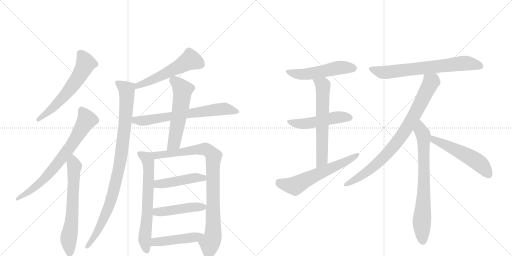
t = 0.00 s
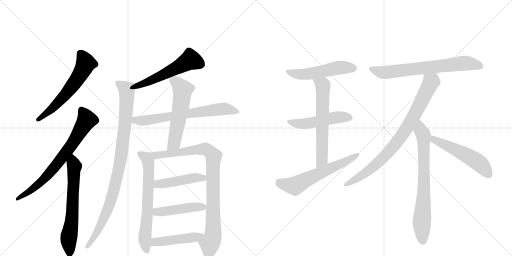
t = 3.08 s
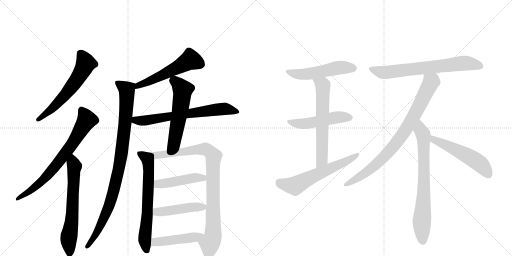
t = 6.16 s
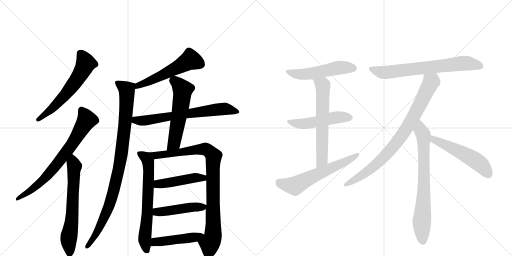
t = 9.24 s
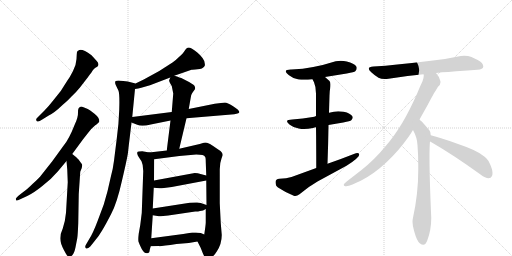
t = 12.32 s
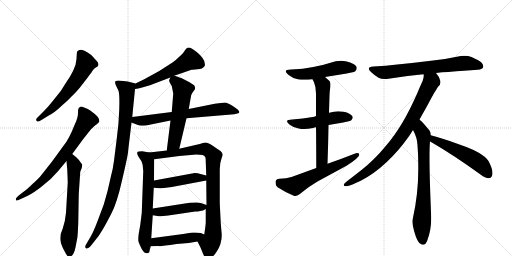
t = 15.40 s

The animated SVG that drew these frames (rendered in a browser with its animation timeline set to each time). Animation: 20 CSS @keyframes rules; one cycle of 15.40 s.

<svg version="1.1" viewBox="0 0 2048 1024" xmlns="http://www.w3.org/2000/svg">
  <g stroke="lightgray" stroke-dasharray="1,1" stroke-width="1" transform="scale(4, 4)">
    <line x1="0" y1="0" x2="256" y2="256"></line>
    <line x1="256" y1="0" x2="0" y2="256"></line>
    <line x1="128" y1="0" x2="128" y2="256"></line>
    <line x1="0" y1="128" x2="256" y2="128"></line>
    <line x1="256" y1="0" x2="512" y2="256"></line>
    <line x1="512" y1="0" x2="256" y2="256"></line>
    <line x1="384" y1="0" x2="384" y2="256"></line>
    <line x1="256" y1="128" x2="512" y2="128"></line>
  </g>
<g transform="scale(1, -1) translate(0, -850)">
   <style type="text/css">
    @keyframes keyframes0 {
      from {
       stroke: black;
       stroke-dashoffset: 599;
       stroke-width: 128;
       }
       66% {
       animation-timing-function: step-end;
       stroke: black;
       stroke-dashoffset: 0;
       stroke-width: 128;
       }
       to {
       stroke: black;
       stroke-width: 1024;
       }
       }
       #make-me-a-hanzi-animation-0 {
         animation: keyframes0 0.737467s both;
         animation-delay: 0.000000s;
         animation-timing-function: linear;
       }
    @keyframes keyframes1 {
      from {
       stroke: black;
       stroke-dashoffset: 729;
       stroke-width: 128;
       }
       70% {
       animation-timing-function: step-end;
       stroke: black;
       stroke-dashoffset: 0;
       stroke-width: 128;
       }
       to {
       stroke: black;
       stroke-width: 1024;
       }
       }
       #make-me-a-hanzi-animation-1 {
         animation: keyframes1 0.843262s both;
         animation-delay: 0.737467s;
         animation-timing-function: linear;
       }
    @keyframes keyframes2 {
      from {
       stroke: black;
       stroke-dashoffset: 651;
       stroke-width: 128;
       }
       68% {
       animation-timing-function: step-end;
       stroke: black;
       stroke-dashoffset: 0;
       stroke-width: 128;
       }
       to {
       stroke: black;
       stroke-width: 1024;
       }
       }
       #make-me-a-hanzi-animation-2 {
         animation: keyframes2 0.779785s both;
         animation-delay: 1.580729s;
         animation-timing-function: linear;
       }
    @keyframes keyframes3 {
      from {
       stroke: black;
       stroke-dashoffset: 545;
       stroke-width: 128;
       }
       64% {
       animation-timing-function: step-end;
       stroke: black;
       stroke-dashoffset: 0;
       stroke-width: 128;
       }
       to {
       stroke: black;
       stroke-width: 1024;
       }
       }
       #make-me-a-hanzi-animation-3 {
         animation: keyframes3 0.693522s both;
         animation-delay: 2.360514s;
         animation-timing-function: linear;
       }
    @keyframes keyframes4 {
      from {
       stroke: black;
       stroke-dashoffset: 961;
       stroke-width: 128;
       }
       76% {
       animation-timing-function: step-end;
       stroke: black;
       stroke-dashoffset: 0;
       stroke-width: 128;
       }
       to {
       stroke: black;
       stroke-width: 1024;
       }
       }
       #make-me-a-hanzi-animation-4 {
         animation: keyframes4 1.032064s both;
         animation-delay: 3.054036s;
         animation-timing-function: linear;
       }
    @keyframes keyframes5 {
      from {
       stroke: black;
       stroke-dashoffset: 676;
       stroke-width: 128;
       }
       69% {
       animation-timing-function: step-end;
       stroke: black;
       stroke-dashoffset: 0;
       stroke-width: 128;
       }
       to {
       stroke: black;
       stroke-width: 1024;
       }
       }
       #make-me-a-hanzi-animation-5 {
         animation: keyframes5 0.800130s both;
         animation-delay: 4.086100s;
         animation-timing-function: linear;
       }
    @keyframes keyframes6 {
      from {
       stroke: black;
       stroke-dashoffset: 562;
       stroke-width: 128;
       }
       65% {
       animation-timing-function: step-end;
       stroke: black;
       stroke-dashoffset: 0;
       stroke-width: 128;
       }
       to {
       stroke: black;
       stroke-width: 1024;
       }
       }
       #make-me-a-hanzi-animation-6 {
         animation: keyframes6 0.707357s both;
         animation-delay: 4.886230s;
         animation-timing-function: linear;
       }
    @keyframes keyframes7 {
      from {
       stroke: black;
       stroke-dashoffset: 666;
       stroke-width: 128;
       }
       68% {
       animation-timing-function: step-end;
       stroke: black;
       stroke-dashoffset: 0;
       stroke-width: 128;
       }
       to {
       stroke: black;
       stroke-width: 1024;
       }
       }
       #make-me-a-hanzi-animation-7 {
         animation: keyframes7 0.791992s both;
         animation-delay: 5.593587s;
         animation-timing-function: linear;
       }
    @keyframes keyframes8 {
      from {
       stroke: black;
       stroke-dashoffset: 928;
       stroke-width: 128;
       }
       75% {
       animation-timing-function: step-end;
       stroke: black;
       stroke-dashoffset: 0;
       stroke-width: 128;
       }
       to {
       stroke: black;
       stroke-width: 1024;
       }
       }
       #make-me-a-hanzi-animation-8 {
         animation: keyframes8 1.005208s both;
         animation-delay: 6.385579s;
         animation-timing-function: linear;
       }
    @keyframes keyframes9 {
      from {
       stroke: black;
       stroke-dashoffset: 459;
       stroke-width: 128;
       }
       60% {
       animation-timing-function: step-end;
       stroke: black;
       stroke-dashoffset: 0;
       stroke-width: 128;
       }
       to {
       stroke: black;
       stroke-width: 1024;
       }
       }
       #make-me-a-hanzi-animation-9 {
         animation: keyframes9 0.623535s both;
         animation-delay: 7.390788s;
         animation-timing-function: linear;
       }
    @keyframes keyframes10 {
      from {
       stroke: black;
       stroke-dashoffset: 463;
       stroke-width: 128;
       }
       60% {
       animation-timing-function: step-end;
       stroke: black;
       stroke-dashoffset: 0;
       stroke-width: 128;
       }
       to {
       stroke: black;
       stroke-width: 1024;
       }
       }
       #make-me-a-hanzi-animation-10 {
         animation: keyframes10 0.626790s both;
         animation-delay: 8.014323s;
         animation-timing-function: linear;
       }
    @keyframes keyframes11 {
      from {
       stroke: black;
       stroke-dashoffset: 463;
       stroke-width: 128;
       }
       60% {
       animation-timing-function: step-end;
       stroke: black;
       stroke-dashoffset: 0;
       stroke-width: 128;
       }
       to {
       stroke: black;
       stroke-width: 1024;
       }
       }
       #make-me-a-hanzi-animation-11 {
         animation: keyframes11 0.626790s both;
         animation-delay: 8.641113s;
         animation-timing-function: linear;
       }
    @keyframes keyframes12 {
      from {
       stroke: black;
       stroke-dashoffset: 523;
       stroke-width: 128;
       }
       63% {
       animation-timing-function: step-end;
       stroke: black;
       stroke-dashoffset: 0;
       stroke-width: 128;
       }
       to {
       stroke: black;
       stroke-width: 1024;
       }
       }
       #make-me-a-hanzi-animation-12 {
         animation: keyframes12 0.675618s both;
         animation-delay: 9.267904s;
         animation-timing-function: linear;
       }
    @keyframes keyframes13 {
      from {
       stroke: black;
       stroke-dashoffset: 505;
       stroke-width: 128;
       }
       62% {
       animation-timing-function: step-end;
       stroke: black;
       stroke-dashoffset: 0;
       stroke-width: 128;
       }
       to {
       stroke: black;
       stroke-width: 1024;
       }
       }
       #make-me-a-hanzi-animation-13 {
         animation: keyframes13 0.660970s both;
         animation-delay: 9.943522s;
         animation-timing-function: linear;
       }
    @keyframes keyframes14 {
      from {
       stroke: black;
       stroke-dashoffset: 623;
       stroke-width: 128;
       }
       67% {
       animation-timing-function: step-end;
       stroke: black;
       stroke-dashoffset: 0;
       stroke-width: 128;
       }
       to {
       stroke: black;
       stroke-width: 1024;
       }
       }
       #make-me-a-hanzi-animation-14 {
         animation: keyframes14 0.756999s both;
         animation-delay: 10.604492s;
         animation-timing-function: linear;
       }
    @keyframes keyframes15 {
      from {
       stroke: black;
       stroke-dashoffset: 605;
       stroke-width: 128;
       }
       66% {
       animation-timing-function: step-end;
       stroke: black;
       stroke-dashoffset: 0;
       stroke-width: 128;
       }
       to {
       stroke: black;
       stroke-width: 1024;
       }
       }
       #make-me-a-hanzi-animation-15 {
         animation: keyframes15 0.742350s both;
         animation-delay: 11.361491s;
         animation-timing-function: linear;
       }
    @keyframes keyframes16 {
      from {
       stroke: black;
       stroke-dashoffset: 703;
       stroke-width: 128;
       }
       70% {
       animation-timing-function: step-end;
       stroke: black;
       stroke-dashoffset: 0;
       stroke-width: 128;
       }
       to {
       stroke: black;
       stroke-width: 1024;
       }
       }
       #make-me-a-hanzi-animation-16 {
         animation: keyframes16 0.822103s both;
         animation-delay: 12.103841s;
         animation-timing-function: linear;
       }
    @keyframes keyframes17 {
      from {
       stroke: black;
       stroke-dashoffset: 842;
       stroke-width: 128;
       }
       73% {
       animation-timing-function: step-end;
       stroke: black;
       stroke-dashoffset: 0;
       stroke-width: 128;
       }
       to {
       stroke: black;
       stroke-width: 1024;
       }
       }
       #make-me-a-hanzi-animation-17 {
         animation: keyframes17 0.935221s both;
         animation-delay: 12.925944s;
         animation-timing-function: linear;
       }
    @keyframes keyframes18 {
      from {
       stroke: black;
       stroke-dashoffset: 737;
       stroke-width: 128;
       }
       71% {
       animation-timing-function: step-end;
       stroke: black;
       stroke-dashoffset: 0;
       stroke-width: 128;
       }
       to {
       stroke: black;
       stroke-width: 1024;
       }
       }
       #make-me-a-hanzi-animation-18 {
         animation: keyframes18 0.849772s both;
         animation-delay: 13.861165s;
         animation-timing-function: linear;
       }
    @keyframes keyframes19 {
      from {
       stroke: black;
       stroke-dashoffset: 534;
       stroke-width: 128;
       }
       63% {
       animation-timing-function: step-end;
       stroke: black;
       stroke-dashoffset: 0;
       stroke-width: 128;
       }
       to {
       stroke: black;
       stroke-width: 1024;
       }
       }
       #make-me-a-hanzi-animation-19 {
         animation: keyframes19 0.684570s both;
         animation-delay: 14.710937s;
         animation-timing-function: linear;
       }
</style>
<path d="M 319 499 L 353 543 Q 354 546 365 559 Q 371 571 380 578 Q 389 584 390 584 Q 399 593 387 606 L 366 629 Q 325 659 314 648 Q 310 647 308 642 Q 307 637 306 614 Q 305 591 292 566 Q 279 540 269 527 L 243 486 L 211 446 Q 193 423 178 408 L 151 381 Q 143 374 145 370 Q 145 366 150 364 Q 155 362 169 372 L 195 388 Q 218 399 250 430 Q 275 451 287 465 Q 306 483 319 499 Z" fill="lightgray"></path> 
<path d="M 289 234 L 333 294 L 352 318 Q 367 338 380 348 Q 396 360 397 364 Q 399 378 378 395 L 361 408 Q 352 414 339 419 Q 326 424 324 424 Q 311 421 312 401 Q 313 381 299 352 Q 275 291 254 267 L 209 205 L 164 148 Q 159 140 131 115 Q 108 92 93 82 L 75 68 Q 63 56 63 55 L 65 48 Q 66 46 83 54 L 109 66 Q 133 77 168 105 Q 204 132 231 164 L 266 206 L 289 234 Z" fill="lightgray"></path> 
<path d="M 269 172 L 271 121 L 264 -1 Q 261 -35 251 -64 Q 241 -85 241 -103 Q 241 -122 255 -149 Q 269 -177 275 -177 Q 282 -178 289 -171 Q 297 -164 302 -139 L 309 -103 Q 311 -92 313 -43 L 315 74 L 321 163 L 327 178 L 329 190 Q 329 192 322 201 L 315 211 L 305 221 L 289 234 C 266 253 263 236 266 206 L 269 172 Z" fill="lightgray"></path> 
<path d="M 697 547 L 766 571 Q 770 572 790 573 Q 811 574 817 584 Q 821 587 819 596 Q 819 615 788 641 Q 758 666 748 658 Q 743 654 738 646 Q 734 638 717 623 Q 701 607 690 600 L 637 566 L 575 532 L 542 516 C 515 503 510 489 540 494 L 553 496 Q 555 496 565 499 L 600 509 L 681 540 L 697 547 Z" fill="lightgray"></path> 
<path d="M 542 516 L 511 524 L 484 527 Q 468 529 463 526 Q 458 523 463 510 L 474 487 Q 479 473 477 412 Q 475 351 467 295 L 456 207 Q 452 175 444 146 L 430 85 L 415 32 L 390 -35 Q 371 -85 357 -106 L 343 -130 Q 338 -140 345 -144 Q 351 -146 361 -136 L 377 -116 Q 396 -94 409 -71 Q 423 -48 445 -5 Q 468 38 488 128 Q 509 217 512 240 L 514 259 Q 524 342 526 360 L 529 382 L 540 494 C 542 516 542 516 542 516 Z" fill="lightgray"></path> 
<path d="M 526 360 L 549 351 Q 566 343 603 352 L 682 368 L 746 377 L 937 393 Q 947 395 953 397 Q 968 403 931 426 Q 909 440 900 440 L 859 435 L 755 414 L 687 402 L 529 382 C 499 378 498 371 526 360 Z" fill="lightgray"></path> 
<path d="M 682 368 L 667 248 C 663 218 710 226 717 255 L 746 377 L 755 414 L 763 460 Q 764 471 769 478 L 779 492 Q 782 497 779 504 Q 779 509 758 521 L 731 535 Q 721 540 697 547 C 685 551 685 551 681 540 L 677 530 Q 675 528 680 518 Q 686 507 687 506 L 693 476 L 687 402 L 682 368 Z" fill="lightgray"></path> 
<path d="M 597 240 L 569 245 Q 552 245 551 243 Q 548 242 549 235 Q 550 228 556 220 L 566 205 Q 573 191 573 166 L 567 -2 L 561 -50 L 555 -84 Q 552 -108 554 -117 Q 557 -126 567 -146 Q 578 -167 593 -162 Q 598 -160 598 -155 Q 598 -150 603 -135 L 605 -103 L 611 -11 L 611 16 L 615 99 L 616 128 L 617 213 C 617 236 617 236 597 240 Z" fill="lightgray"></path> 
<path d="M 667 248 L 597 240 C 567 237 587 209 617 213 L 717 226 L 785 232 Q 817 232 820 223 Q 823 222 823 203 L 825 148 L 825 128 L 826 30 L 823 14 L 823 -40 Q 823 -48 817 -88 C 813 -118 777 -89 790 -116 L 803 -142 Q 819 -185 826 -187 Q 834 -190 846 -180 Q 858 -171 867 -156 Q 887 -126 887 -90 L 883 -42 L 879 37 L 879 173 Q 879 198 886 216 L 891 230 Q 891 238 882 246 Q 873 253 840 274 L 828 279 Q 821 281 815 279 L 799 274 L 717 255 L 667 248 Z" fill="lightgray"></path> 
<path d="M 615 99 L 639 97 Q 639 96 656 98 L 687 102 L 825 128 C 854 134 854 140 825 148 L 802 154 Q 792 158 779 158 L 616 128 C 586 123 585 101 615 99 Z" fill="lightgray"></path> 
<path d="M 800 6 Q 813 6 823 14 C 840 25 840 25 826 30 L 803 38 Q 792 41 784 40 L 759 39 L 611 16 C 581 11 581 -6 611 -11 L 630 -14 Q 638 -16 643 -15 L 673 -12 L 781 4 Q 794 4 800 6 Z" fill="lightgray"></path> 
<path d="M 603 -135 L 635 -134 Q 636 -137 706 -126 L 755 -122 L 790 -116 C 820 -111 845 -100 817 -88 L 803 -82 Q 790 -80 784 -80 L 769 -80 L 733 -86 L 605 -103 C 575 -107 573 -136 603 -135 Z" fill="lightgray"></path> 
<path d="M 1300 542 L 1387 556 Q 1418 562 1421 565 Q 1427 571 1427 578 Q 1427 580 1426 583 Q 1417 597 1387 604 Q 1375 607 1363 607 Q 1343 607 1322 599 Q 1289 588 1253 582 Q 1212 573 1166 572 L 1163 572 Q 1143 572 1143 565 Q 1143 559 1156 549 Q 1171 536 1195 532 Q 1204 531 1216 531 Q 1231 531 1250 533 L 1300 542 Z" fill="lightgray"></path> 
<path d="M 1314 350 Q 1343 356 1373 360 Q 1402 366 1405 369 Q 1411 375 1411 380 Q 1411 382 1410 384 Q 1402 397 1375 403 Q 1364 405 1353 405 Q 1335 405 1317 399 L 1316 399 L 1264 386 Q 1257 383 1251 382 Q 1212 375 1169 372 Q 1148 372 1148 365 Q 1148 360 1159 351 Q 1174 339 1195 336 Q 1205 334 1216 334 Q 1232 334 1252 338 Q 1258 340 1264 341 L 1314 350 Z" fill="lightgray"></path> 
<path d="M 1310 195 Q 1313 278 1314 350 L 1316 399 Q 1317 436 1318 467 Q 1318 486 1321 498 Q 1322 506 1322 512 Q 1322 522 1318 526 L 1300 542 C 1278 562 1237 560 1250 533 L 1256 521 Q 1264 503 1264 476 L 1264 386 L 1264 341 Q 1265 277 1265 178 C 1265 148 1309 165 1310 195 Z" fill="lightgray"></path> 
<path d="M 1265 178 L 1166 142 Q 1146 135 1118 135 Q 1102 134 1102 122 Q 1102 106 1112 100 Q 1139 82 1175 67 Q 1178 66 1181 66 Q 1189 66 1198 73 Q 1233 103 1270 124 L 1386 187 Q 1409 201 1424 214 Q 1437 226 1437 232 L 1437 233 Q 1435 238 1429 238 Q 1424 238 1418 235 Q 1365 214 1310 195 L 1265 178 Z" fill="lightgray"></path> 
<path d="M 1744 558 Q 1768 562 1793 562 Q 1859 568 1910 571 Q 1932 573 1933 583 L 1933 585 Q 1933 598 1911 610 Q 1902 615 1886 622 Q 1873 627 1857 627 Q 1850 627 1843 626 Q 1784 613 1724 607 Q 1652 598 1589 592 Q 1543 587 1494 584 Q 1475 583 1475 575 Q 1475 570 1485 561 Q 1499 548 1514 539 Q 1524 534 1539 534 Q 1546 534 1554 535 Q 1618 546 1694 553 L 1744 558 Z" fill="lightgray"></path> 
<path d="M 1678 372 L 1710 429 Q 1724 456 1736 477 Q 1745 491 1752 503 Q 1762 511 1762 521 Q 1762 524 1761 527 Q 1756 545 1744 558 C 1727 582 1696 583 1694 553 Q 1695 551 1695 550 L 1695 547 Q 1695 538 1690 525 Q 1679 502 1669 477 Q 1640 411 1610 360 Q 1577 305 1543 266 Q 1497 210 1446 170 L 1388 125 Q 1380 119 1377 115 Q 1375 112 1375 110 Q 1375 106 1381 105 L 1385 105 Q 1394 105 1410 112 Q 1428 121 1443 127 Q 1496 154 1547 202 Q 1594 246 1633 301 Q 1643 315 1652 330 L 1678 372 Z" fill="lightgray"></path> 
<path d="M 1723 309 Q 1722 324 1718 328 Q 1699 351 1687 364 Q 1681 369 1678 372 C 1656 393 1639 357 1652 330 Q 1669 299 1670 269 Q 1673 229 1673 193 L 1673 169 Q 1673 75 1652 -21 Q 1650 -28 1650 -37 Q 1650 -54 1657 -76 Q 1667 -113 1679 -123 Q 1687 -129 1693 -129 Q 1703 -129 1709 -112 Q 1725 -70 1725 -22 Q 1718 138 1718 219 Q 1718 264 1720 285 L 1723 309 Z" fill="lightgray"></path> 
<path d="M 1922 152 Q 1942 137 1954 137 Q 1964 137 1968 146 Q 1970 151 1970 158 Q 1970 173 1958 198 Q 1948 219 1930 229 Q 1901 251 1835 273 Q 1762 300 1723 309 C 1694 316 1695 302 1720 285 Q 1721 283 1724 282 Q 1814 230 1922 152 Z" fill="lightgray"></path> 
      <clipPath id="make-me-a-hanzi-clip-0">
      <path d="M 319 499 L 353 543 Q 354 546 365 559 Q 371 571 380 578 Q 389 584 390 584 Q 399 593 387 606 L 366 629 Q 325 659 314 648 Q 310 647 308 642 Q 307 637 306 614 Q 305 591 292 566 Q 279 540 269 527 L 243 486 L 211 446 Q 193 423 178 408 L 151 381 Q 143 374 145 370 Q 145 366 150 364 Q 155 362 169 372 L 195 388 Q 218 399 250 430 Q 275 451 287 465 Q 306 483 319 499 Z" fill="lightgray"></path>
      </clipPath>
      <path clip-path="url(#make-me-a-hanzi-clip-0)" d="M 320 636 L 343 597 L 309 533 L 231 438 L 153 371 " fill="none" id="make-me-a-hanzi-animation-0" stroke-dasharray="471 942" stroke-linecap="round"></path>

      <clipPath id="make-me-a-hanzi-clip-1">
      <path d="M 289 234 L 333 294 L 352 318 Q 367 338 380 348 Q 396 360 397 364 Q 399 378 378 395 L 361 408 Q 352 414 339 419 Q 326 424 324 424 Q 311 421 312 401 Q 313 381 299 352 Q 275 291 254 267 L 209 205 L 164 148 Q 159 140 131 115 Q 108 92 93 82 L 75 68 Q 63 56 63 55 L 65 48 Q 66 46 83 54 L 109 66 Q 133 77 168 105 Q 204 132 231 164 L 266 206 L 289 234 Z" fill="lightgray"></path>
      </clipPath>
      <path clip-path="url(#make-me-a-hanzi-clip-1)" d="M 328 410 L 347 370 L 275 254 L 174 132 L 129 92 L 67 52 " fill="none" id="make-me-a-hanzi-animation-1" stroke-dasharray="601 1202" stroke-linecap="round"></path>

      <clipPath id="make-me-a-hanzi-clip-2">
      <path d="M 269 172 L 271 121 L 264 -1 Q 261 -35 251 -64 Q 241 -85 241 -103 Q 241 -122 255 -149 Q 269 -177 275 -177 Q 282 -178 289 -171 Q 297 -164 302 -139 L 309 -103 Q 311 -92 313 -43 L 315 74 L 321 163 L 327 178 L 329 190 Q 329 192 322 201 L 315 211 L 305 221 L 289 234 C 266 253 263 236 266 206 L 269 172 Z" fill="lightgray"></path>
      </clipPath>
      <path clip-path="url(#make-me-a-hanzi-clip-2)" d="M 289 226 L 298 184 L 287 -35 L 274 -111 L 279 -166 " fill="none" id="make-me-a-hanzi-animation-2" stroke-dasharray="523 1046" stroke-linecap="round"></path>

      <clipPath id="make-me-a-hanzi-clip-3">
      <path d="M 697 547 L 766 571 Q 770 572 790 573 Q 811 574 817 584 Q 821 587 819 596 Q 819 615 788 641 Q 758 666 748 658 Q 743 654 738 646 Q 734 638 717 623 Q 701 607 690 600 L 637 566 L 575 532 L 542 516 C 515 503 510 489 540 494 L 553 496 Q 555 496 565 499 L 600 509 L 681 540 L 697 547 Z" fill="lightgray"></path>
      </clipPath>
      <path clip-path="url(#make-me-a-hanzi-clip-3)" d="M 802 593 L 762 611 L 640 545 L 553 509 L 546 499 " fill="none" id="make-me-a-hanzi-animation-3" stroke-dasharray="417 834" stroke-linecap="round"></path>

      <clipPath id="make-me-a-hanzi-clip-4">
      <path d="M 542 516 L 511 524 L 484 527 Q 468 529 463 526 Q 458 523 463 510 L 474 487 Q 479 473 477 412 Q 475 351 467 295 L 456 207 Q 452 175 444 146 L 430 85 L 415 32 L 390 -35 Q 371 -85 357 -106 L 343 -130 Q 338 -140 345 -144 Q 351 -146 361 -136 L 377 -116 Q 396 -94 409 -71 Q 423 -48 445 -5 Q 468 38 488 128 Q 509 217 512 240 L 514 259 Q 524 342 526 360 L 529 382 L 540 494 C 542 516 542 516 542 516 Z" fill="lightgray"></path>
      </clipPath>
      <path clip-path="url(#make-me-a-hanzi-clip-4)" d="M 468 520 L 507 490 L 502 380 L 484 224 L 438 31 L 381 -92 L 348 -136 " fill="none" id="make-me-a-hanzi-animation-4" stroke-dasharray="833 1666" stroke-linecap="round"></path>

      <clipPath id="make-me-a-hanzi-clip-5">
      <path d="M 526 360 L 549 351 Q 566 343 603 352 L 682 368 L 746 377 L 937 393 Q 947 395 953 397 Q 968 403 931 426 Q 909 440 900 440 L 859 435 L 755 414 L 687 402 L 529 382 C 499 378 498 371 526 360 Z" fill="lightgray"></path>
      </clipPath>
      <path clip-path="url(#make-me-a-hanzi-clip-5)" d="M 534 364 L 856 411 L 899 415 L 949 404 " fill="none" id="make-me-a-hanzi-animation-5" stroke-dasharray="548 1096" stroke-linecap="round"></path>

      <clipPath id="make-me-a-hanzi-clip-6">
      <path d="M 682 368 L 667 248 C 663 218 710 226 717 255 L 746 377 L 755 414 L 763 460 Q 764 471 769 478 L 779 492 Q 782 497 779 504 Q 779 509 758 521 L 731 535 Q 721 540 697 547 C 685 551 685 551 681 540 L 677 530 Q 675 528 680 518 Q 686 507 687 506 L 693 476 L 687 402 L 682 368 Z" fill="lightgray"></path>
      </clipPath>
      <path clip-path="url(#make-me-a-hanzi-clip-6)" d="M 690 531 L 716 511 L 730 490 L 729 472 L 697 282 L 672 255 " fill="none" id="make-me-a-hanzi-animation-6" stroke-dasharray="434 868" stroke-linecap="round"></path>

      <clipPath id="make-me-a-hanzi-clip-7">
      <path d="M 597 240 L 569 245 Q 552 245 551 243 Q 548 242 549 235 Q 550 228 556 220 L 566 205 Q 573 191 573 166 L 567 -2 L 561 -50 L 555 -84 Q 552 -108 554 -117 Q 557 -126 567 -146 Q 578 -167 593 -162 Q 598 -160 598 -155 Q 598 -150 603 -135 L 605 -103 L 611 -11 L 611 16 L 615 99 L 616 128 L 617 213 C 617 236 617 236 597 240 Z" fill="lightgray"></path>
      </clipPath>
      <path clip-path="url(#make-me-a-hanzi-clip-7)" d="M 555 238 L 584 220 L 593 205 L 589 -17 L 579 -107 L 587 -152 " fill="none" id="make-me-a-hanzi-animation-7" stroke-dasharray="538 1076" stroke-linecap="round"></path>

      <clipPath id="make-me-a-hanzi-clip-8">
      <path d="M 667 248 L 597 240 C 567 237 587 209 617 213 L 717 226 L 785 232 Q 817 232 820 223 Q 823 222 823 203 L 825 148 L 825 128 L 826 30 L 823 14 L 823 -40 Q 823 -48 817 -88 C 813 -118 777 -89 790 -116 L 803 -142 Q 819 -185 826 -187 Q 834 -190 846 -180 Q 858 -171 867 -156 Q 887 -126 887 -90 L 883 -42 L 879 37 L 879 173 Q 879 198 886 216 L 891 230 Q 891 238 882 246 Q 873 253 840 274 L 828 279 Q 821 281 815 279 L 799 274 L 717 255 L 667 248 Z" fill="lightgray"></path>
      </clipPath>
      <path clip-path="url(#make-me-a-hanzi-clip-8)" d="M 604 238 L 624 228 L 824 253 L 854 225 L 852 -95 L 839 -123 L 830 -178 " fill="none" id="make-me-a-hanzi-animation-8" stroke-dasharray="800 1600" stroke-linecap="round"></path>

      <clipPath id="make-me-a-hanzi-clip-9">
      <path d="M 615 99 L 639 97 Q 639 96 656 98 L 687 102 L 825 128 C 854 134 854 140 825 148 L 802 154 Q 792 158 779 158 L 616 128 C 586 123 585 101 615 99 Z" fill="lightgray"></path>
      </clipPath>
      <path clip-path="url(#make-me-a-hanzi-clip-9)" d="M 622 106 L 632 114 L 775 139 L 812 138 L 818 143 " fill="none" id="make-me-a-hanzi-animation-9" stroke-dasharray="331 662" stroke-linecap="round"></path>

      <clipPath id="make-me-a-hanzi-clip-10">
      <path d="M 800 6 Q 813 6 823 14 C 840 25 840 25 826 30 L 803 38 Q 792 41 784 40 L 759 39 L 611 16 C 581 11 581 -6 611 -11 L 630 -14 Q 638 -16 643 -15 L 673 -12 L 781 4 Q 794 4 800 6 Z" fill="lightgray"></path>
      </clipPath>
      <path clip-path="url(#make-me-a-hanzi-clip-10)" d="M 617 -4 L 627 2 L 766 21 L 811 21 L 819 27 " fill="none" id="make-me-a-hanzi-animation-10" stroke-dasharray="335 670" stroke-linecap="round"></path>

      <clipPath id="make-me-a-hanzi-clip-11">
      <path d="M 603 -135 L 635 -134 Q 636 -137 706 -126 L 755 -122 L 790 -116 C 820 -111 845 -100 817 -88 L 803 -82 Q 790 -80 784 -80 L 769 -80 L 733 -86 L 605 -103 C 575 -107 573 -136 603 -135 Z" fill="lightgray"></path>
      </clipPath>
      <path clip-path="url(#make-me-a-hanzi-clip-11)" d="M 608 -130 L 629 -117 L 781 -99 L 808 -89 " fill="none" id="make-me-a-hanzi-animation-11" stroke-dasharray="335 670" stroke-linecap="round"></path>

      <clipPath id="make-me-a-hanzi-clip-12">
      <path d="M 1300 542 L 1387 556 Q 1418 562 1421 565 Q 1427 571 1427 578 Q 1427 580 1426 583 Q 1417 597 1387 604 Q 1375 607 1363 607 Q 1343 607 1322 599 Q 1289 588 1253 582 Q 1212 573 1166 572 L 1163 572 Q 1143 572 1143 565 Q 1143 559 1156 549 Q 1171 536 1195 532 Q 1204 531 1216 531 Q 1231 531 1250 533 L 1300 542 Z" fill="lightgray"></path>
      </clipPath>
      <path clip-path="url(#make-me-a-hanzi-clip-12)" d="M 1150 564 L 1180 554 L 1211 553 L 1358 579 L 1413 577 " fill="none" id="make-me-a-hanzi-animation-12" stroke-dasharray="395 790" stroke-linecap="round"></path>

      <clipPath id="make-me-a-hanzi-clip-13">
      <path d="M 1314 350 Q 1343 356 1373 360 Q 1402 366 1405 369 Q 1411 375 1411 380 Q 1411 382 1410 384 Q 1402 397 1375 403 Q 1364 405 1353 405 Q 1335 405 1317 399 L 1316 399 L 1264 386 Q 1257 383 1251 382 Q 1212 375 1169 372 Q 1148 372 1148 365 Q 1148 360 1159 351 Q 1174 339 1195 336 Q 1205 334 1216 334 Q 1232 334 1252 338 Q 1258 340 1264 341 L 1314 350 Z" fill="lightgray"></path>
      </clipPath>
      <path clip-path="url(#make-me-a-hanzi-clip-13)" d="M 1154 364 L 1182 356 L 1231 356 L 1339 380 L 1399 379 " fill="none" id="make-me-a-hanzi-animation-13" stroke-dasharray="377 754" stroke-linecap="round"></path>

      <clipPath id="make-me-a-hanzi-clip-14">
      <path d="M 1310 195 Q 1313 278 1314 350 L 1316 399 Q 1317 436 1318 467 Q 1318 486 1321 498 Q 1322 506 1322 512 Q 1322 522 1318 526 L 1300 542 C 1278 562 1237 560 1250 533 L 1256 521 Q 1264 503 1264 476 L 1264 386 L 1264 341 Q 1265 277 1265 178 C 1265 148 1309 165 1310 195 Z" fill="lightgray"></path>
      </clipPath>
      <path clip-path="url(#make-me-a-hanzi-clip-14)" d="M 1257 529 L 1286 514 L 1292 496 L 1288 220 L 1286 208 L 1268 187 " fill="none" id="make-me-a-hanzi-animation-14" stroke-dasharray="495 990" stroke-linecap="round"></path>

      <clipPath id="make-me-a-hanzi-clip-15">
      <path d="M 1265 178 L 1166 142 Q 1146 135 1118 135 Q 1102 134 1102 122 Q 1102 106 1112 100 Q 1139 82 1175 67 Q 1178 66 1181 66 Q 1189 66 1198 73 Q 1233 103 1270 124 L 1386 187 Q 1409 201 1424 214 Q 1437 226 1437 232 L 1437 233 Q 1435 238 1429 238 Q 1424 238 1418 235 Q 1365 214 1310 195 L 1265 178 Z" fill="lightgray"></path>
      </clipPath>
      <path clip-path="url(#make-me-a-hanzi-clip-15)" d="M 1116 122 L 1129 114 L 1180 106 L 1399 211 L 1431 233 " fill="none" id="make-me-a-hanzi-animation-15" stroke-dasharray="477 954" stroke-linecap="round"></path>

      <clipPath id="make-me-a-hanzi-clip-16">
      <path d="M 1744 558 Q 1768 562 1793 562 Q 1859 568 1910 571 Q 1932 573 1933 583 L 1933 585 Q 1933 598 1911 610 Q 1902 615 1886 622 Q 1873 627 1857 627 Q 1850 627 1843 626 Q 1784 613 1724 607 Q 1652 598 1589 592 Q 1543 587 1494 584 Q 1475 583 1475 575 Q 1475 570 1485 561 Q 1499 548 1514 539 Q 1524 534 1539 534 Q 1546 534 1554 535 Q 1618 546 1694 553 L 1744 558 Z" fill="lightgray"></path>
      </clipPath>
      <path clip-path="url(#make-me-a-hanzi-clip-16)" d="M 1482 574 L 1545 560 L 1852 597 L 1883 596 L 1923 584 " fill="none" id="make-me-a-hanzi-animation-16" stroke-dasharray="575 1150" stroke-linecap="round"></path>

      <clipPath id="make-me-a-hanzi-clip-17">
      <path d="M 1678 372 L 1710 429 Q 1724 456 1736 477 Q 1745 491 1752 503 Q 1762 511 1762 521 Q 1762 524 1761 527 Q 1756 545 1744 558 C 1727 582 1696 583 1694 553 Q 1695 551 1695 550 L 1695 547 Q 1695 538 1690 525 Q 1679 502 1669 477 Q 1640 411 1610 360 Q 1577 305 1543 266 Q 1497 210 1446 170 L 1388 125 Q 1380 119 1377 115 Q 1375 112 1375 110 Q 1375 106 1381 105 L 1385 105 Q 1394 105 1410 112 Q 1428 121 1443 127 Q 1496 154 1547 202 Q 1594 246 1633 301 Q 1643 315 1652 330 L 1678 372 Z" fill="lightgray"></path>
      </clipPath>
      <path clip-path="url(#make-me-a-hanzi-clip-17)" d="M 1700 553 L 1724 521 L 1616 320 L 1565 254 L 1495 184 L 1422 132 L 1381 111 " fill="none" id="make-me-a-hanzi-animation-17" stroke-dasharray="714 1428" stroke-linecap="round"></path>

      <clipPath id="make-me-a-hanzi-clip-18">
      <path d="M 1723 309 Q 1722 324 1718 328 Q 1699 351 1687 364 Q 1681 369 1678 372 C 1656 393 1639 357 1652 330 Q 1669 299 1670 269 Q 1673 229 1673 193 L 1673 169 Q 1673 75 1652 -21 Q 1650 -28 1650 -37 Q 1650 -54 1657 -76 Q 1667 -113 1679 -123 Q 1687 -129 1693 -129 Q 1703 -129 1709 -112 Q 1725 -70 1725 -22 Q 1718 138 1718 219 Q 1718 264 1720 285 L 1723 309 Z" fill="lightgray"></path>
      </clipPath>
      <path clip-path="url(#make-me-a-hanzi-clip-18)" d="M 1679 364 L 1683 328 L 1694 307 L 1695 271 L 1696 110 L 1687 -35 L 1691 -114 " fill="none" id="make-me-a-hanzi-animation-18" stroke-dasharray="609 1218" stroke-linecap="round"></path>

      <clipPath id="make-me-a-hanzi-clip-19">
      <path d="M 1922 152 Q 1942 137 1954 137 Q 1964 137 1968 146 Q 1970 151 1970 158 Q 1970 173 1958 198 Q 1948 219 1930 229 Q 1901 251 1835 273 Q 1762 300 1723 309 C 1694 316 1695 302 1720 285 Q 1721 283 1724 282 Q 1814 230 1922 152 Z" fill="lightgray"></path>
      </clipPath>
      <path clip-path="url(#make-me-a-hanzi-clip-19)" d="M 1727 302 L 1737 290 L 1899 210 L 1927 188 L 1955 151 " fill="none" id="make-me-a-hanzi-animation-19" stroke-dasharray="406 812" stroke-linecap="round"></path>

</g>
</svg>
